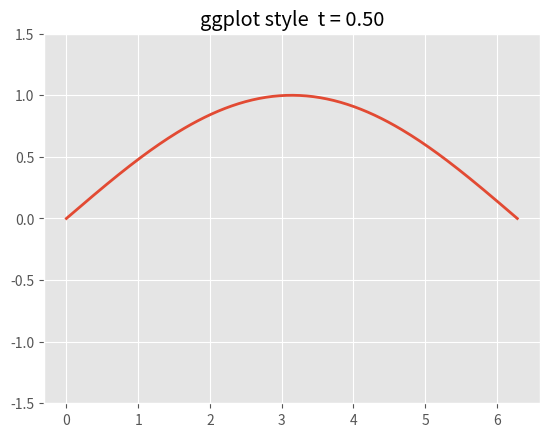

This chart was generated by the following Python code:
import numpy as np
import matplotlib.pyplot as plt

plt.style.use("ggplot")

t = 0.5
x = np.linspace(0, 2 * np.pi, 200)
y = np.sin(t * x)

fig, ax = plt.subplots()
ax.plot(x, y, lw=2)
ax.set_ylim(-1.5, 1.5)
ax.set_title(f"ggplot style  t = {t:.2f}")

plt.show()
